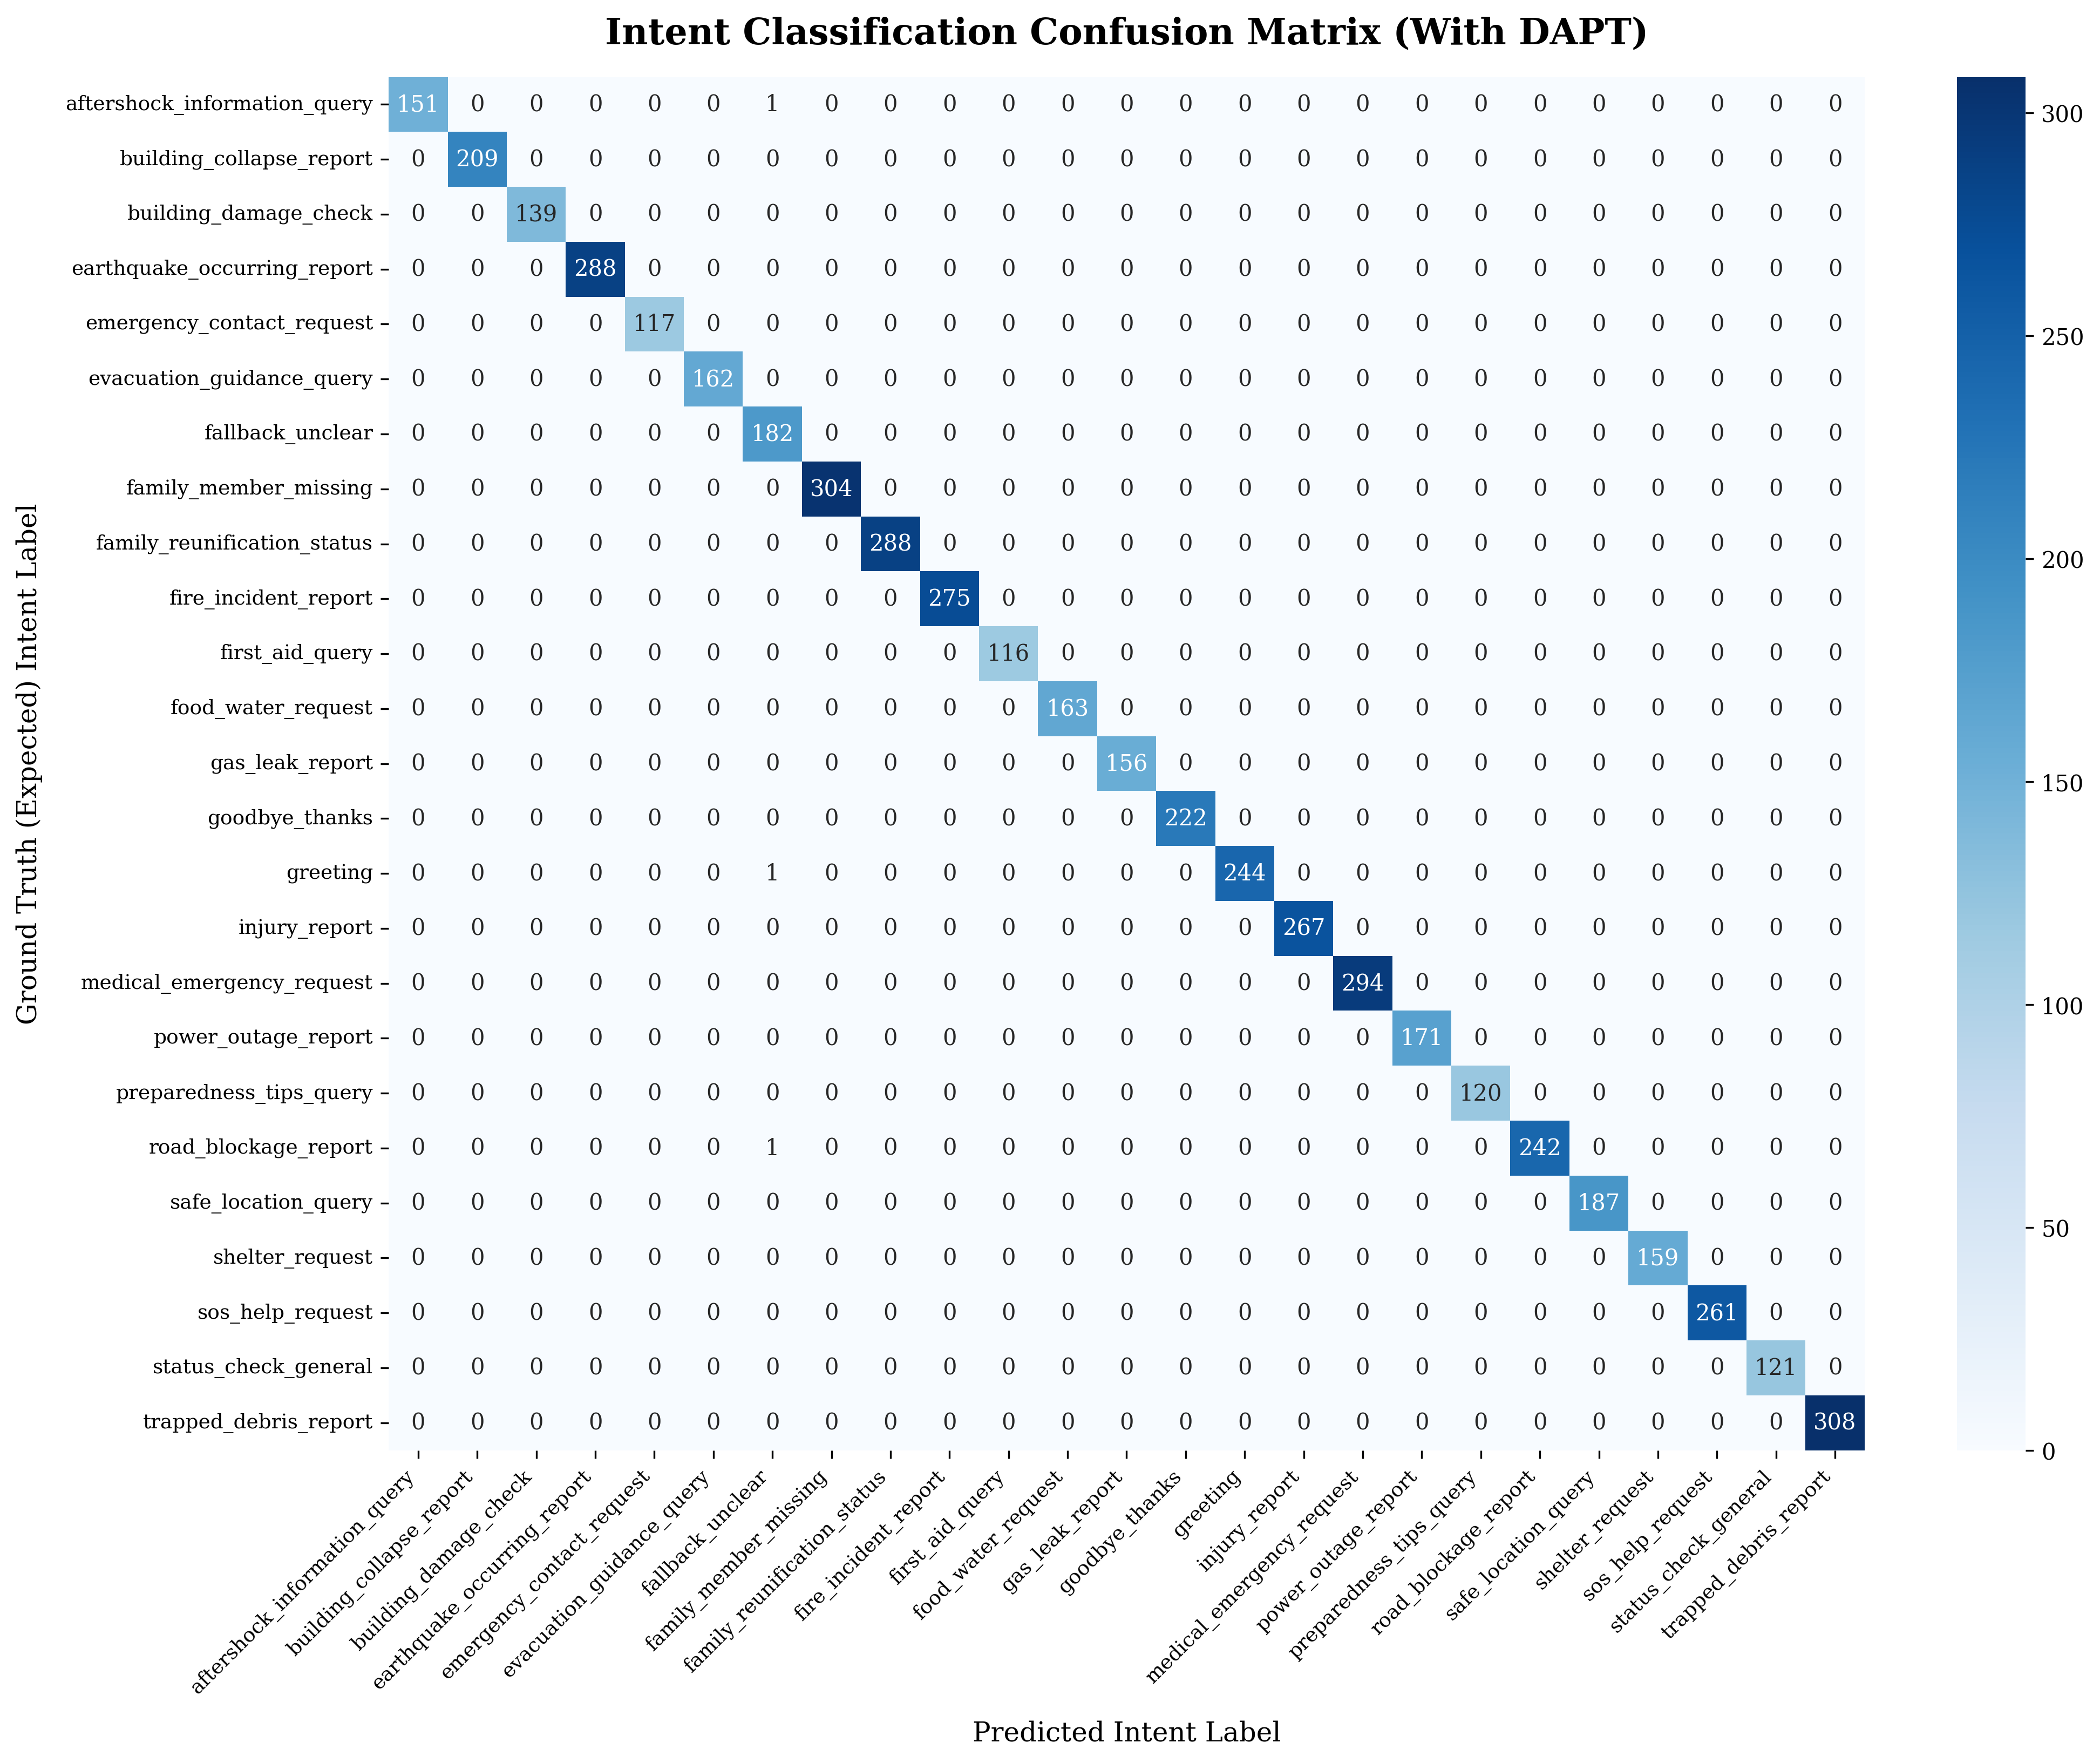

Source data for this figure (header and first rows):
, aftershock_information_query, building_collapse_report, building_damage_check, earthquake_occurring_report, emergency_contact_request, evacuation_guidance_query, fallback_unclear, family_member_missing, family_reunification_status, fire_incident_report, first_aid_query, food_water_request, gas_leak_report, goodbye_thanks, greeting, injury_report, medical_emergency_request, power_outage_report, preparedness_tips_query, road_blockage_report, safe_location_query, shelter_request, sos_help_request
aftershock_information_query, 151, 0, 0, 0, 0, 0, 1, 0, 0, 0, 0, 0, 0, 0, 0, 0, 0, 0, 0, 0, 0, 0, 0
building_collapse_report, 0, 209, 0, 0, 0, 0, 0, 0, 0, 0, 0, 0, 0, 0, 0, 0, 0, 0, 0, 0, 0, 0, 0
building_damage_check, 0, 0, 139, 0, 0, 0, 0, 0, 0, 0, 0, 0, 0, 0, 0, 0, 0, 0, 0, 0, 0, 0, 0
earthquake_occurring_report, 0, 0, 0, 288, 0, 0, 0, 0, 0, 0, 0, 0, 0, 0, 0, 0, 0, 0, 0, 0, 0, 0, 0
emergency_contact_request, 0, 0, 0, 0, 117, 0, 0, 0, 0, 0, 0, 0, 0, 0, 0, 0, 0, 0, 0, 0, 0, 0, 0
evacuation_guidance_query, 0, 0, 0, 0, 0, 162, 0, 0, 0, 0, 0, 0, 0, 0, 0, 0, 0, 0, 0, 0, 0, 0, 0
fallback_unclear, 0, 0, 0, 0, 0, 0, 182, 0, 0, 0, 0, 0, 0, 0, 0, 0, 0, 0, 0, 0, 0, 0, 0
family_member_missing, 0, 0, 0, 0, 0, 0, 0, 304, 0, 0, 0, 0, 0, 0, 0, 0, 0, 0, 0, 0, 0, 0, 0
family_reunification_status, 0, 0, 0, 0, 0, 0, 0, 0, 288, 0, 0, 0, 0, 0, 0, 0, 0, 0, 0, 0, 0, 0, 0
fire_incident_report, 0, 0, 0, 0, 0, 0, 0, 0, 0, 275, 0, 0, 0, 0, 0, 0, 0, 0, 0, 0, 0, 0, 0
first_aid_query, 0, 0, 0, 0, 0, 0, 0, 0, 0, 0, 116, 0, 0, 0, 0, 0, 0, 0, 0, 0, 0, 0, 0
food_water_request, 0, 0, 0, 0, 0, 0, 0, 0, 0, 0, 0, 163, 0, 0, 0, 0, 0, 0, 0, 0, 0, 0, 0
gas_leak_report, 0, 0, 0, 0, 0, 0, 0, 0, 0, 0, 0, 0, 156, 0, 0, 0, 0, 0, 0, 0, 0, 0, 0
goodbye_thanks, 0, 0, 0, 0, 0, 0, 0, 0, 0, 0, 0, 0, 0, 222, 0, 0, 0, 0, 0, 0, 0, 0, 0
greeting, 0, 0, 0, 0, 0, 0, 1, 0, 0, 0, 0, 0, 0, 0, 244, 0, 0, 0, 0, 0, 0, 0, 0
injury_report, 0, 0, 0, 0, 0, 0, 0, 0, 0, 0, 0, 0, 0, 0, 0, 267, 0, 0, 0, 0, 0, 0, 0
medical_emergency_request, 0, 0, 0, 0, 0, 0, 0, 0, 0, 0, 0, 0, 0, 0, 0, 0, 294, 0, 0, 0, 0, 0, 0
power_outage_report, 0, 0, 0, 0, 0, 0, 0, 0, 0, 0, 0, 0, 0, 0, 0, 0, 0, 171, 0, 0, 0, 0, 0
preparedness_tips_query, 0, 0, 0, 0, 0, 0, 0, 0, 0, 0, 0, 0, 0, 0, 0, 0, 0, 0, 120, 0, 0, 0, 0
road_blockage_report, 0, 0, 0, 0, 0, 0, 1, 0, 0, 0, 0, 0, 0, 0, 0, 0, 0, 0, 0, 242, 0, 0, 0
safe_location_query, 0, 0, 0, 0, 0, 0, 0, 0, 0, 0, 0, 0, 0, 0, 0, 0, 0, 0, 0, 0, 187, 0, 0
shelter_request, 0, 0, 0, 0, 0, 0, 0, 0, 0, 0, 0, 0, 0, 0, 0, 0, 0, 0, 0, 0, 0, 159, 0
sos_help_request, 0, 0, 0, 0, 0, 0, 0, 0, 0, 0, 0, 0, 0, 0, 0, 0, 0, 0, 0, 0, 0, 0, 261
status_check_general, 0, 0, 0, 0, 0, 0, 0, 0, 0, 0, 0, 0, 0, 0, 0, 0, 0, 0, 0, 0, 0, 0, 0
trapped_debris_report, 0, 0, 0, 0, 0, 0, 0, 0, 0, 0, 0, 0, 0, 0, 0, 0, 0, 0, 0, 0, 0, 0, 0
